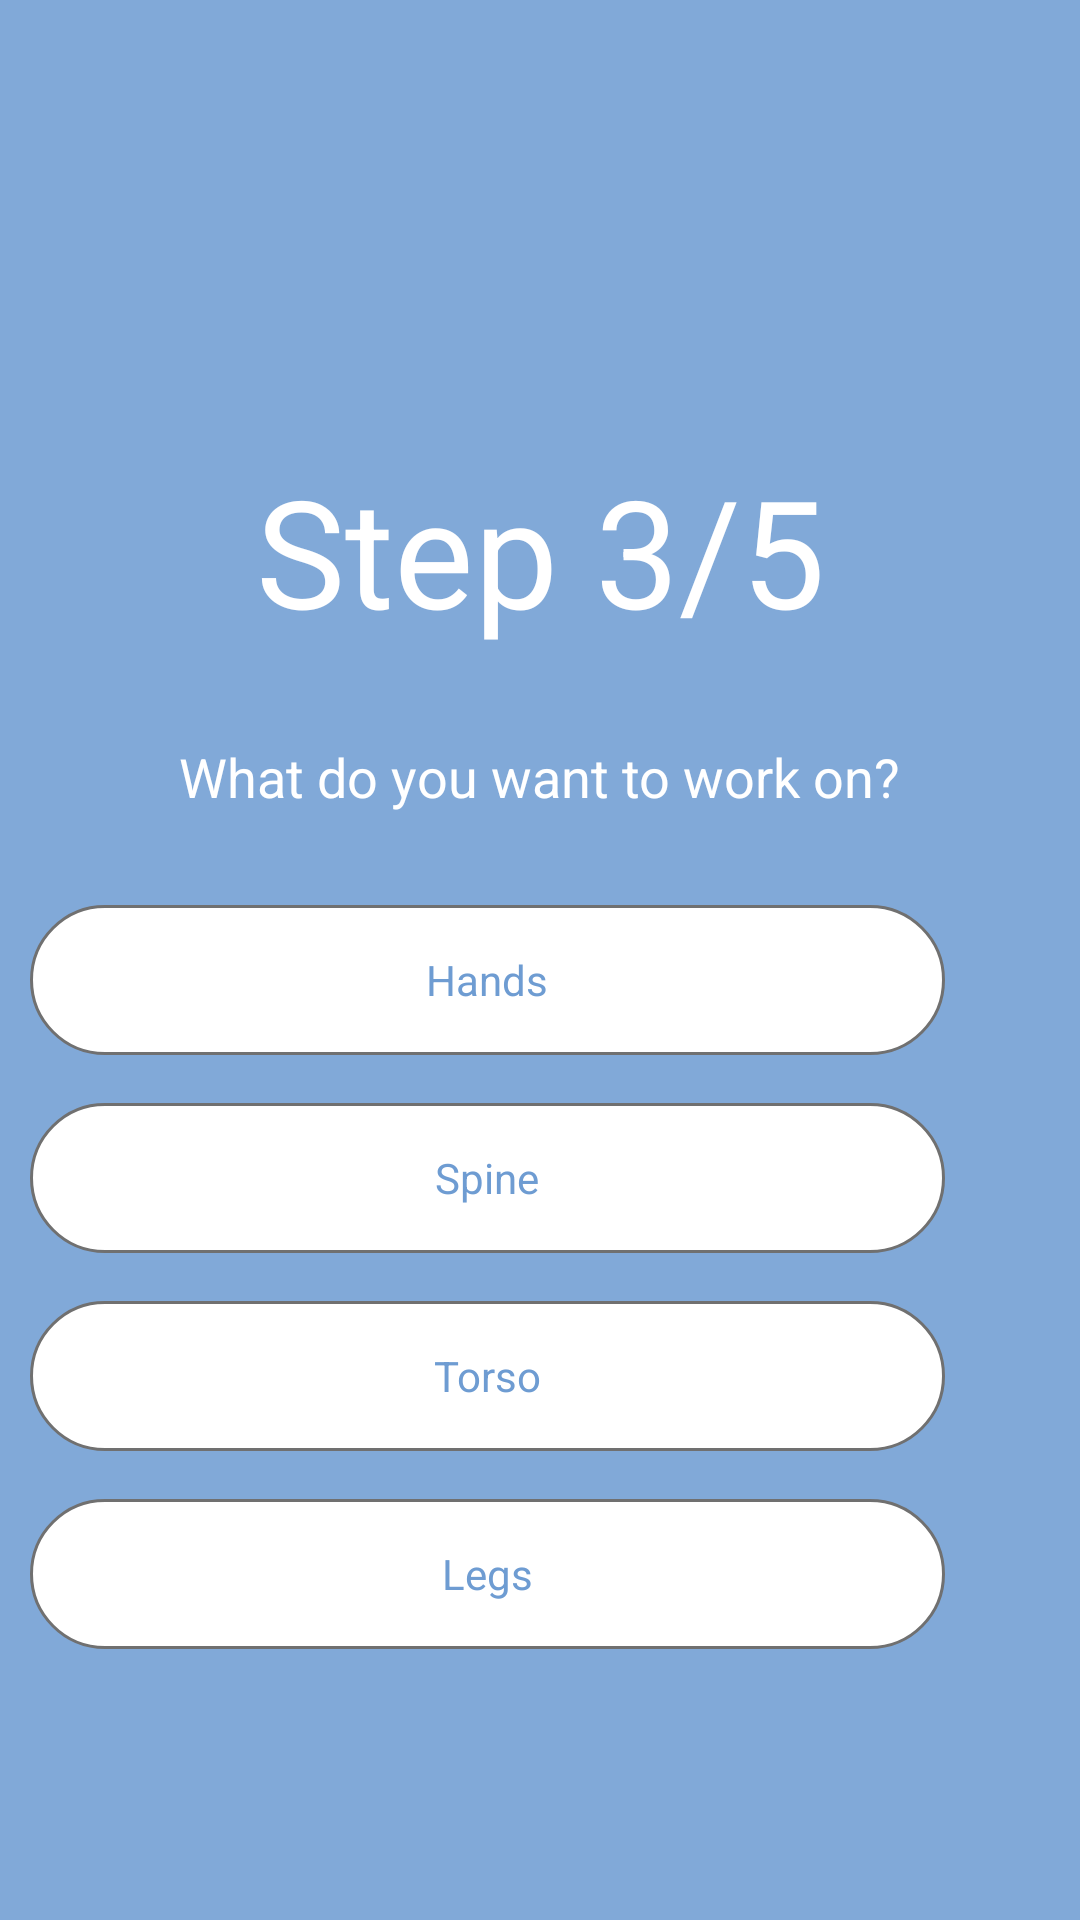

This screen was rendered from an Android layout file. Write that file and the resources it references.
<!-- AndroidManifest.xml: application theme Theme.Gym -->
<!-- res/layout/fragment_hello_3.xml -->
<?xml version="1.0" encoding="utf-8"?>
<androidx.constraintlayout.widget.ConstraintLayout xmlns:android="http://schemas.android.com/apk/res/android"
    xmlns:app="http://schemas.android.com/apk/res-auto"
    xmlns:tools="http://schemas.android.com/tools"
    android:layout_width="match_parent"
    android:layout_height="match_parent"
    android:background="#992E70BE">

    <TextView
        android:id="@+id/step_textView"
        android:layout_width="wrap_content"
        android:layout_height="wrap_content"
        android:layout_marginStart="8dp"
        android:layout_marginTop="150dp"
        android:layout_marginEnd="8dp"
        android:text="Step 3/5"
        android:textColor="@color/white"
        android:textSize="50sp"
        app:layout_constraintEnd_toEndOf="@+id/description_textView"
        app:layout_constraintStart_toStartOf="@+id/description_textView"
        app:layout_constraintTop_toTopOf="parent" />

    <TextView
        android:id="@+id/description_textView"
        android:layout_width="wrap_content"
        android:layout_height="wrap_content"
        android:layout_marginStart="8dp"
        android:layout_marginTop="30dp"
        android:layout_marginEnd="8dp"
        android:text="What do you want to work on?"
        android:textColor="@color/white"
        android:textSize="18sp"
        app:layout_constraintEnd_toEndOf="parent"
        app:layout_constraintStart_toStartOf="parent"
        app:layout_constraintTop_toBottomOf="@id/step_textView" />

    <ImageView
        android:id="@+id/human_imageView"
        android:layout_width="wrap_content"
        android:layout_height="wrap_content"
        android:layout_marginStart="370dp"
        android:layout_marginTop="8dp"
        android:layout_marginBottom="8dp"
        app:layout_constraintBottom_toBottomOf="parent"
        app:layout_constraintEnd_toEndOf="parent"
        app:layout_constraintStart_toStartOf="parent"
        app:layout_constraintTop_toBottomOf="@id/description_textView" />

    <FrameLayout
        android:id="@+id/frameLayout1"
        android:layout_width="0dp"
        android:layout_height="wrap_content"
        android:layout_marginStart="10dp"
        android:layout_marginTop="8dp"
        android:layout_marginEnd="60dp"
        android:layout_marginBottom="8dp"
        app:layout_constraintBottom_toTopOf="@+id/frameLayout2"
        app:layout_constraintEnd_toStartOf="@id/human_imageView"
        app:layout_constraintHorizontal_bias="0.5"
        app:layout_constraintStart_toStartOf="parent"
        app:layout_constraintTop_toBottomOf="@+id/description_textView"
        app:layout_constraintVertical_chainStyle="packed">

        <ImageButton
            android:id="@+id/hands_imageButton"
            android:layout_width="match_parent"
            android:layout_height="50dp"
            android:layout_gravity="center"
            android:background="@drawable/button_launch_rectangle_selector" />

        <TextView
            android:layout_width="wrap_content"
            android:layout_height="wrap_content"
            android:layout_gravity="center"
            android:text="Hands"
            android:textColor="#6E9CD2"
            android:textSize="14sp" />
    </FrameLayout>

    <FrameLayout
        android:id="@+id/frameLayout2"
        android:layout_width="0dp"
        android:layout_height="wrap_content"
        android:layout_marginStart="10dp"
        android:layout_marginTop="8dp"
        android:layout_marginEnd="60dp"
        android:layout_marginBottom="8dp"
        app:layout_constraintBottom_toTopOf="@+id/frameLayout3"
        app:layout_constraintEnd_toStartOf="@id/human_imageView"
        app:layout_constraintHorizontal_bias="0.5"
        app:layout_constraintStart_toStartOf="parent"
        app:layout_constraintTop_toBottomOf="@+id/frameLayout1">

        <ImageButton
            android:id="@+id/spine_imageButton"
            android:layout_width="match_parent"
            android:layout_height="50dp"
            android:layout_gravity="center"
            android:background="@drawable/button_launch_rectangle_selector" />

        <TextView
            android:layout_width="wrap_content"
            android:layout_height="wrap_content"
            android:layout_gravity="center"
            android:text="Spine"
            android:textColor="#6E9CD2"
            android:textSize="14sp" />
    </FrameLayout>

    <FrameLayout
        android:id="@+id/frameLayout3"
        android:layout_width="0dp"
        android:layout_height="wrap_content"
        android:layout_marginStart="10dp"
        android:layout_marginTop="8dp"
        android:layout_marginEnd="60dp"
        android:layout_marginBottom="8dp"
        app:layout_constraintBottom_toTopOf="@+id/frameLayout4"
        app:layout_constraintEnd_toStartOf="@id/human_imageView"
        app:layout_constraintHorizontal_bias="0.5"
        app:layout_constraintStart_toStartOf="parent"
        app:layout_constraintTop_toBottomOf="@+id/frameLayout2">

        <ImageButton
            android:id="@+id/torso_imageButton"
            android:layout_width="match_parent"
            android:layout_height="50dp"
            android:layout_gravity="center"
            android:background="@drawable/button_launch_rectangle_selector" />

        <TextView
            android:layout_width="wrap_content"
            android:layout_height="wrap_content"
            android:layout_gravity="center"
            android:text="Torso"
            android:textColor="#6E9CD2"
            android:textSize="14sp" />
    </FrameLayout>

    <FrameLayout
        android:id="@+id/frameLayout4"
        android:layout_width="0dp"
        android:layout_height="wrap_content"
        android:layout_marginStart="10dp"
        android:layout_marginTop="8dp"
        android:layout_marginEnd="60dp"
        android:layout_marginBottom="68dp"
        app:layout_constraintBottom_toBottomOf="parent"
        app:layout_constraintEnd_toStartOf="@id/human_imageView"
        app:layout_constraintHorizontal_bias="0.5"
        app:layout_constraintStart_toStartOf="parent"
        app:layout_constraintTop_toBottomOf="@+id/frameLayout3">

        <ImageButton
            android:id="@+id/legs_imageButton"
            android:layout_width="match_parent"
            android:layout_height="50dp"
            android:layout_gravity="center"
            android:background="@drawable/button_launch_rectangle_selector" />

        <TextView
            android:layout_width="wrap_content"
            android:layout_height="wrap_content"
            android:layout_gravity="center"
            android:text="Legs"
            android:textColor="#6E9CD2"
            android:textSize="14sp" />
    </FrameLayout>

</androidx.constraintlayout.widget.ConstraintLayout>
<!-- resources referenced by this layout -->
<resources>
  <!-- drawable button_launch_rectangle_selector (drawable) -->
  <?xml version="1.0" encoding="utf-8"?>
  <selector xmlns:android="http://schemas.android.com/apk/res/android">
      <item android:state_pressed="true" android:drawable="@drawable/button_launch_rectangle_on"/>
      <item android:drawable="@drawable/button_launch_rectangle_off"/>
  </selector>
  <style name="Theme.Gym" parent="Theme.MaterialComponents.Light.NoActionBar">
          
          <item name="colorPrimary">#6E9CD2</item>
          <item name="colorPrimaryVariant">#6095D5</item>
          <item name="colorOnPrimary">@color/white</item>
          
          <item name="colorSecondary">@color/teal_200</item>
          <item name="colorSecondaryVariant">@color/teal_700</item>
          <item name="colorOnSecondary">@color/black</item>
          
          <item name="android:statusBarColor" tools:targetApi="l">?attr/colorPrimaryVariant</item>
          
          <item name="fontFamily">@font/font</item>
          <item name="android:colorEdgeEffect">#6095D5</item>
      </style>
  <!-- drawable button_launch_rectangle_on (drawable) -->
  <?xml version="1.0" encoding="utf-8"?>
  <shape xmlns:android="http://schemas.android.com/apk/res/android">
      <solid
          android:color="#E3DFBC"/>
      <corners
          android:radius="50dp"/>
      <stroke
          android:width="1dp"
          android:color="#707070"/>
  </shape>
  <!-- drawable button_launch_rectangle_off (drawable) -->
  <?xml version="1.0" encoding="utf-8"?>
  <shape xmlns:android="http://schemas.android.com/apk/res/android">
      <solid
          android:color="@color/white"/>
      <corners
          android:radius="50dp"/>
      <stroke
          android:width="1dp"
          android:color="#707070"/>
  </shape>
  <!-- not gathered from this repository: default colours our renderer supplied (Android Studio template values) -->
  <color name="teal_200">#FF03DAC5</color>
  <color name="teal_700">#FF018786</color>
  <color name="black">#FF000000</color>
  <color name="white">#FFFFFFFF</color>
</resources>
